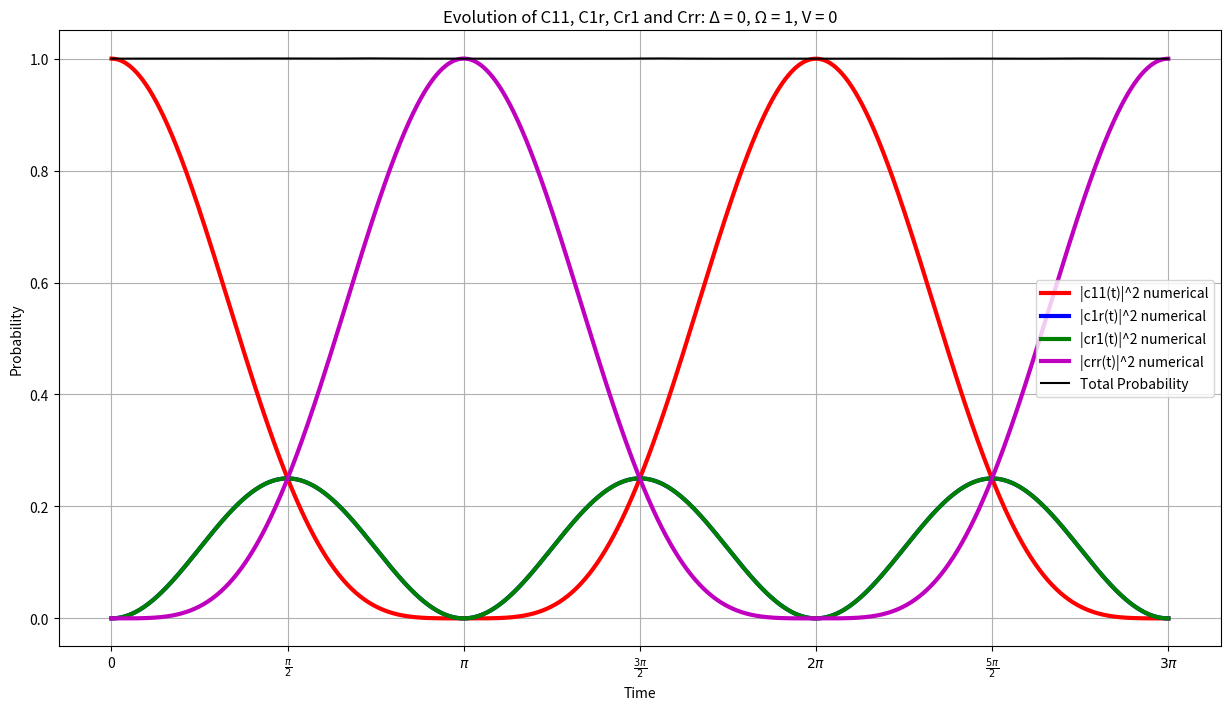
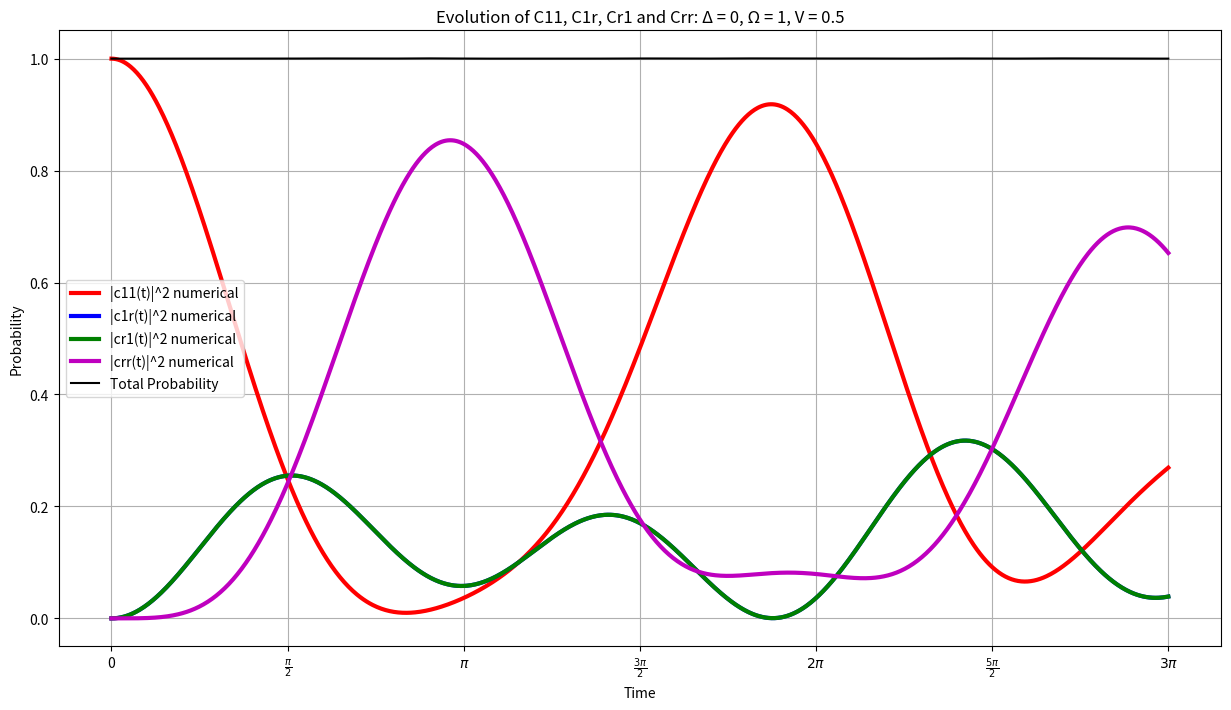
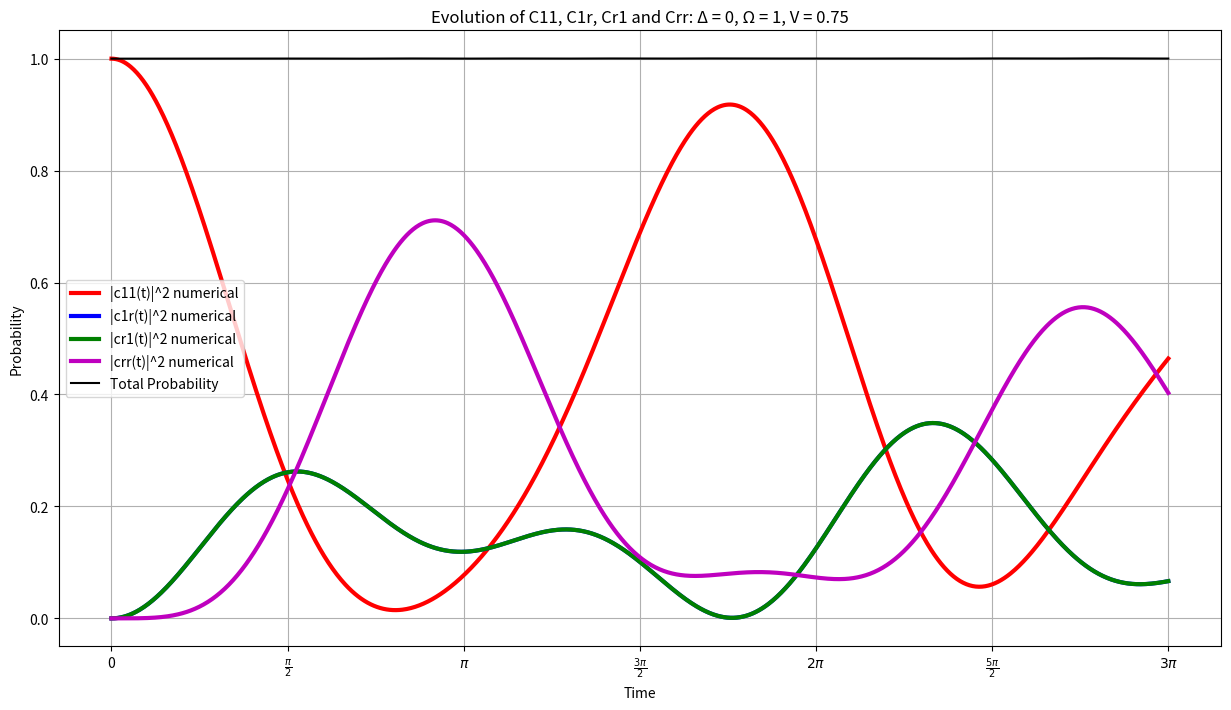
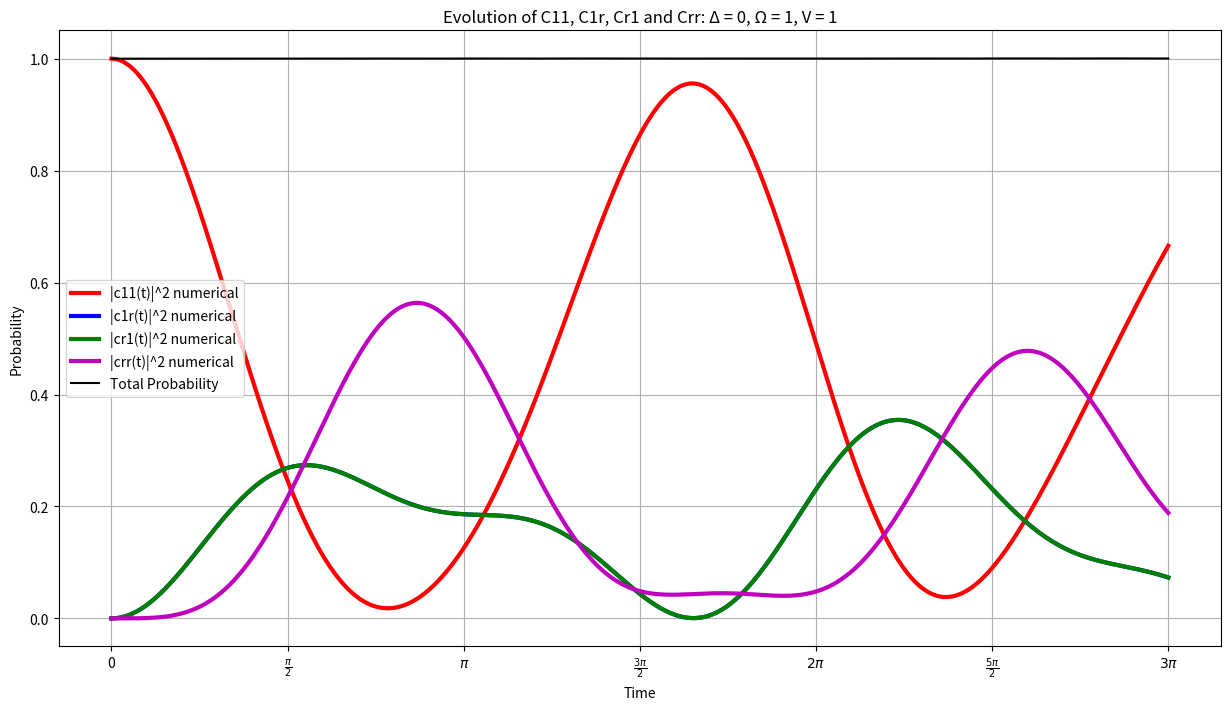
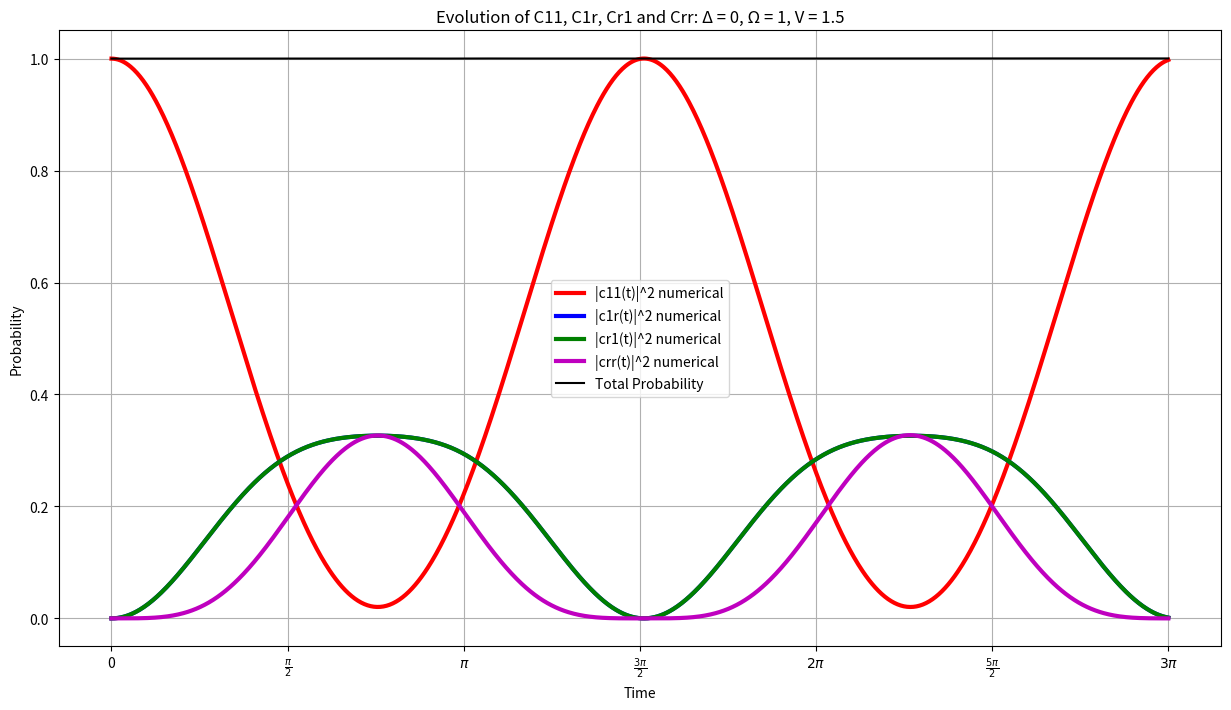
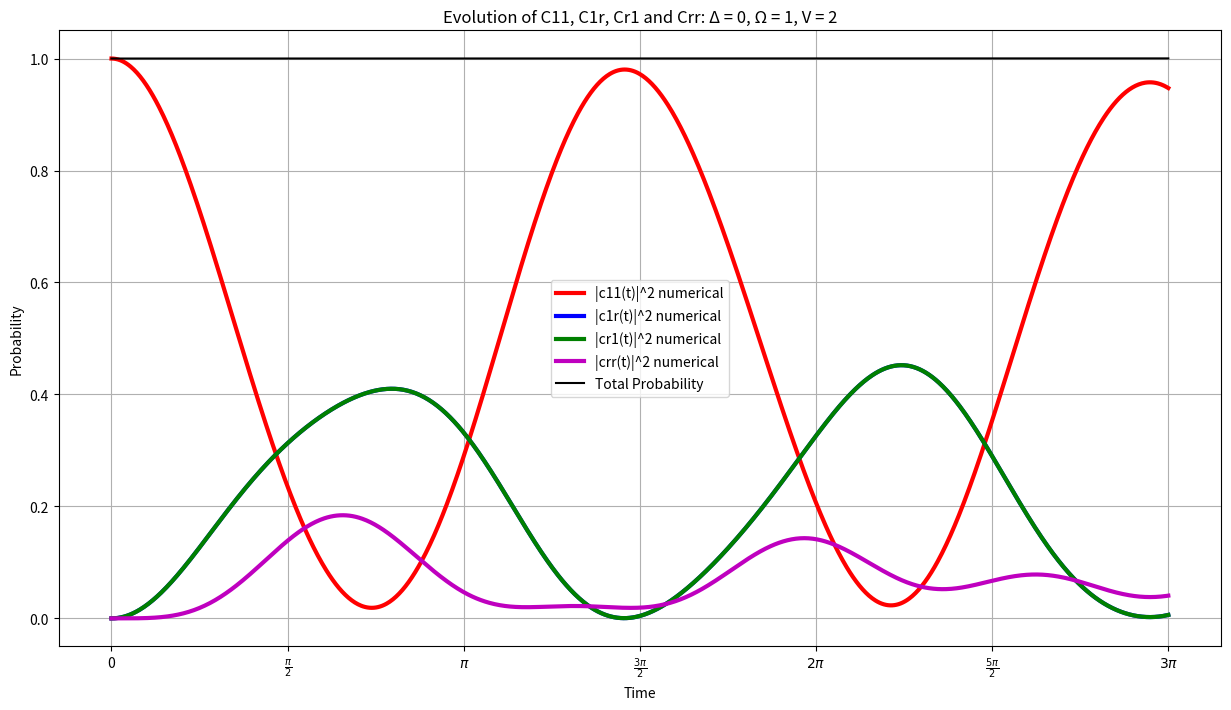
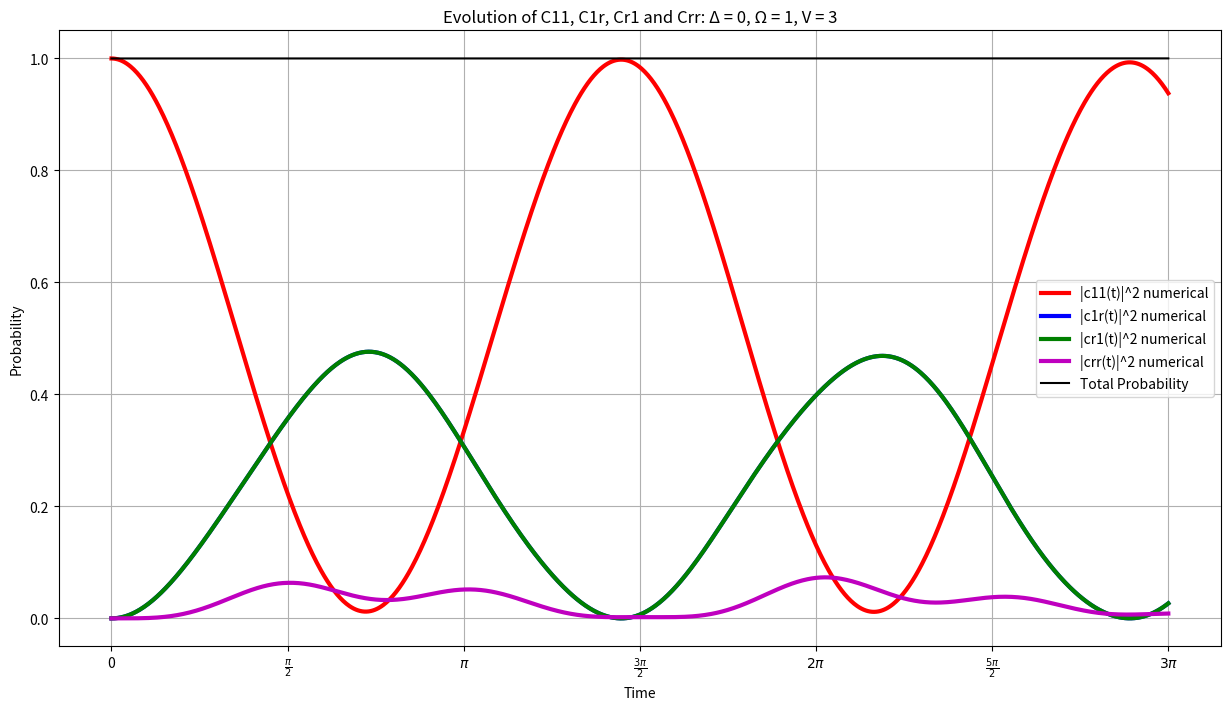
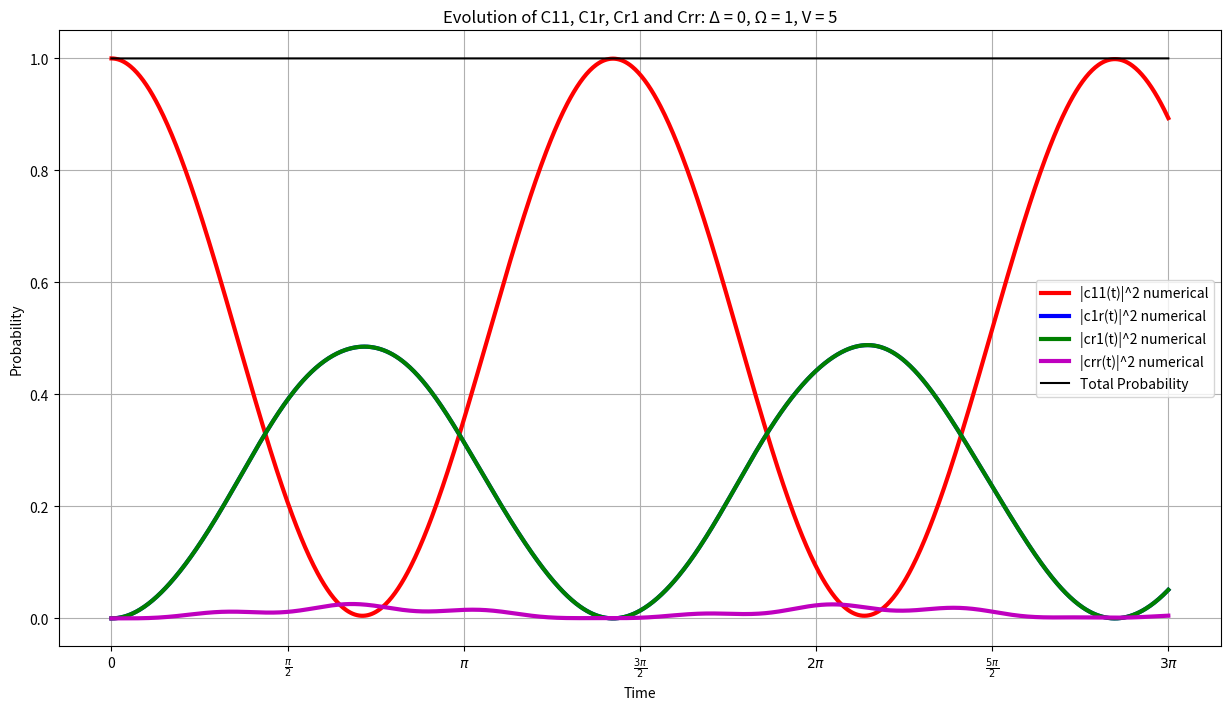

Python code for these plots, in order:
import numpy as np
from scipy.integrate import solve_ivp
import matplotlib.pyplot as plt

#define odes
def odes(t, y):
    c11, c1r, cr1, crr = y[0], y[1], y[2], y[3]
    dc11_dt = -1j*(c1r*rabi/2 + cr1*rabi/2)
    dc1r_dt = -1j*(c1r*delta + c11*rabi/2 + crr*rabi/2)
    dcr1_dt = -1j*(cr1*delta + c11*rabi/2 + crr*rabi/2)
    dcrr_dt = -1j*(c1r*rabi/2 + cr1*rabi/2 + crr*(2*delta + i))
    return [dc11_dt, dc1r_dt, dcr1_dt, dcrr_dt]

#define parameters
rabi = 1
delta = 0
tau = 1
V = [0,0.5,0.75,1,1.5,2,3,5]
initial_conditions = [1.0 + 0.0j, 0.0 + 0.0j, 0.0 + 0.0j, 0.0 + 0.0j]
t_span = (0, 3*np.pi)
t = np.linspace(t_span[0], t_span[1], 1000)
    

for i in V:

    #numerically solve odes using solve_ivp
    solution = solve_ivp(odes, t_span, initial_conditions, t_eval=t)
    c11_numerical, c1r_numerical, cr1_numerical, crr_numerical = solution.y

    #plots
    plt.figure(figsize=(15, 8))
    plt.plot(t, np.abs(c11_numerical)**2, 'r', label='|c11(t)|^2 numerical', lw=3)
    plt.plot(t, np.abs(c1r_numerical)**2, 'b', label='|c1r(t)|^2 numerical', lw=3)
    plt.plot(t, np.abs(cr1_numerical)**2, 'g', label='|cr1(t)|^2 numerical', lw=3)
    plt.plot(t, np.abs(crr_numerical)**2, 'm', label='|crr(t)|^2 numerical', lw=3)
    plt.plot(t, np.abs(c11_numerical)**2 + np.abs(c1r_numerical)**2 + np.abs(cr1_numerical)**2 + np.abs(crr_numerical)**2, 'k', label='Total Probability', lw=1.5)
    plt.xlabel('Time')
    plt.ylabel('Probability')
    plt.legend()
    plt.title(f'Evolution of C11, C1r, Cr1 and Crr: Δ = {delta}, Ω = {rabi}, V = {i}')
    plt.xticks(np.arange(0, 3*np.pi + np.pi/2, np.pi/2), ['0', '$\\frac{\pi}{2}$', '$\pi$', '$\\frac{3\pi}{2}$', '$2\pi$', '$\\frac{5\pi}{2}$', '$3\pi$'])
    plt.grid(True)
    plt.savefig(f'graphV={i}.png')
    plt.show()